Dataset: coffee_dataset (GitHub, jujup1t3r/CoFFee). Classes: broken, defect damage, dry cherry, floater, foreign matter, full black, full sour, fungus damage, good, husk, immature, parchment, partial black, partial sour, severe insect damage, shell, slight insect damage, withered.

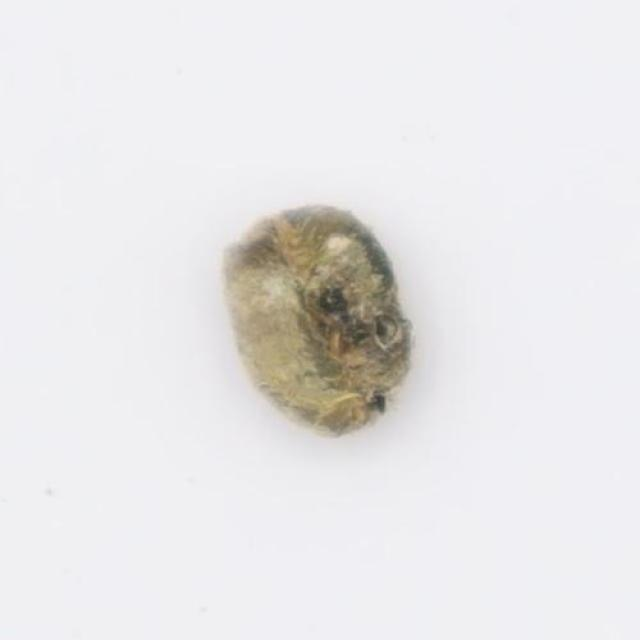
Label: fungus damage

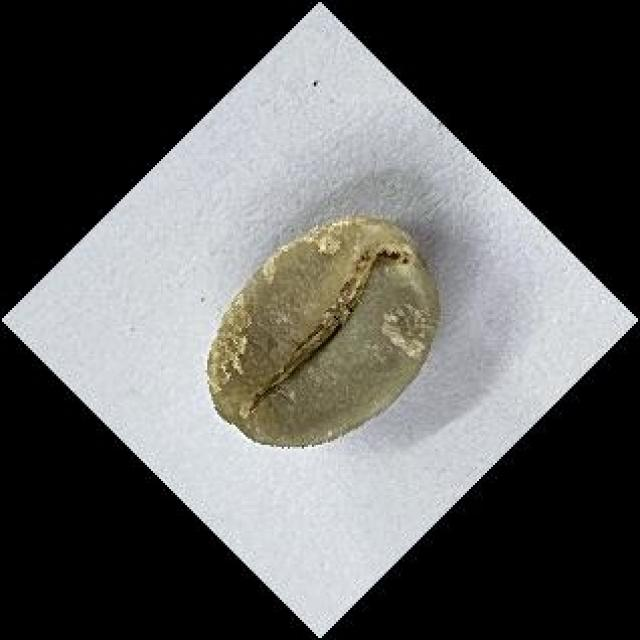
Label: good

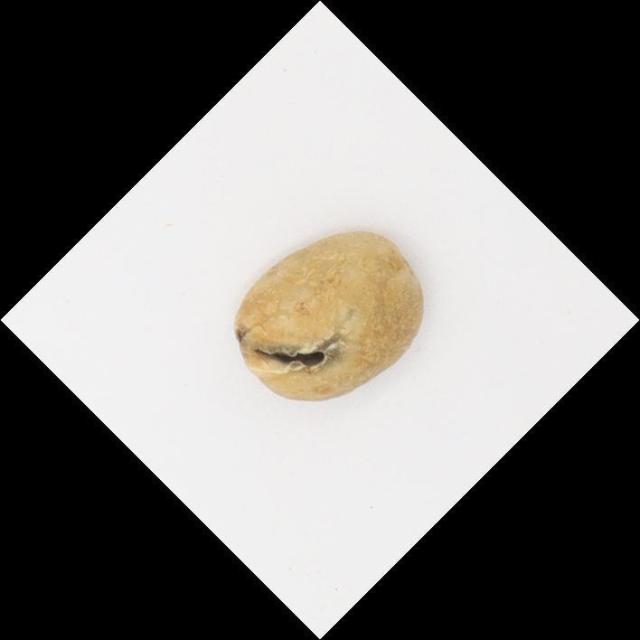
Label: severe insect damage

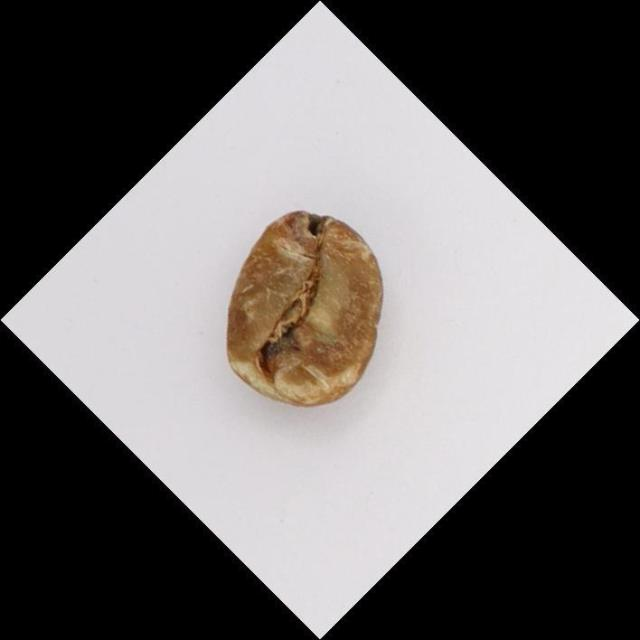
Label: full sour

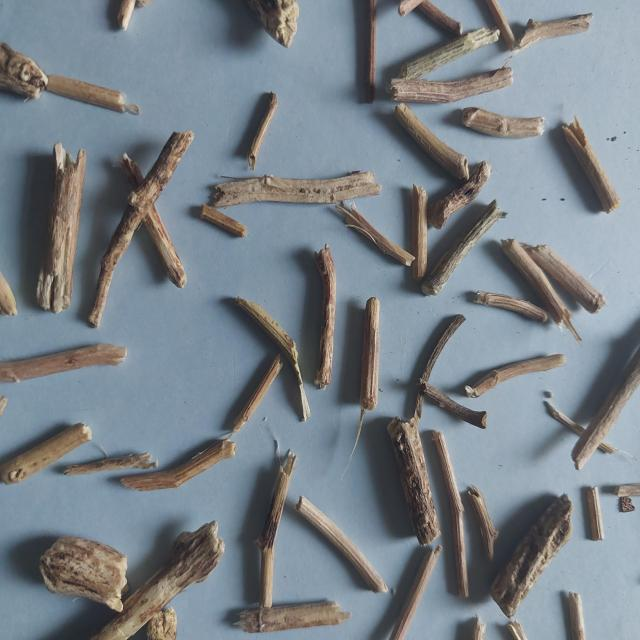
Label: foreign matter

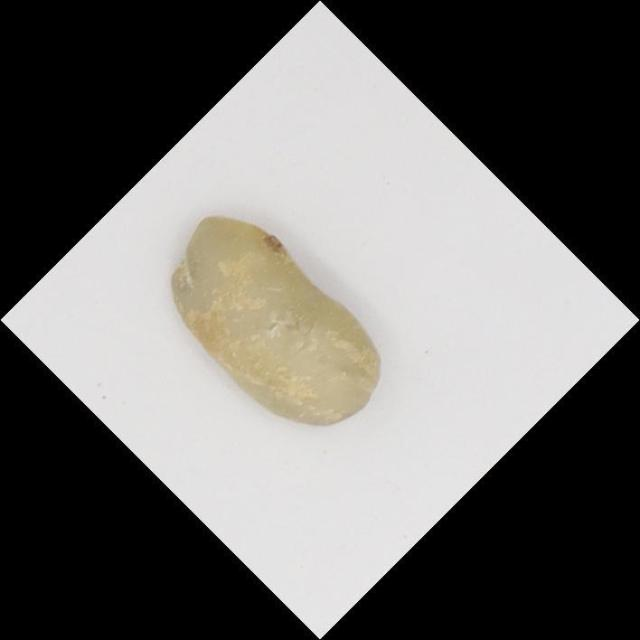
Label: floater
